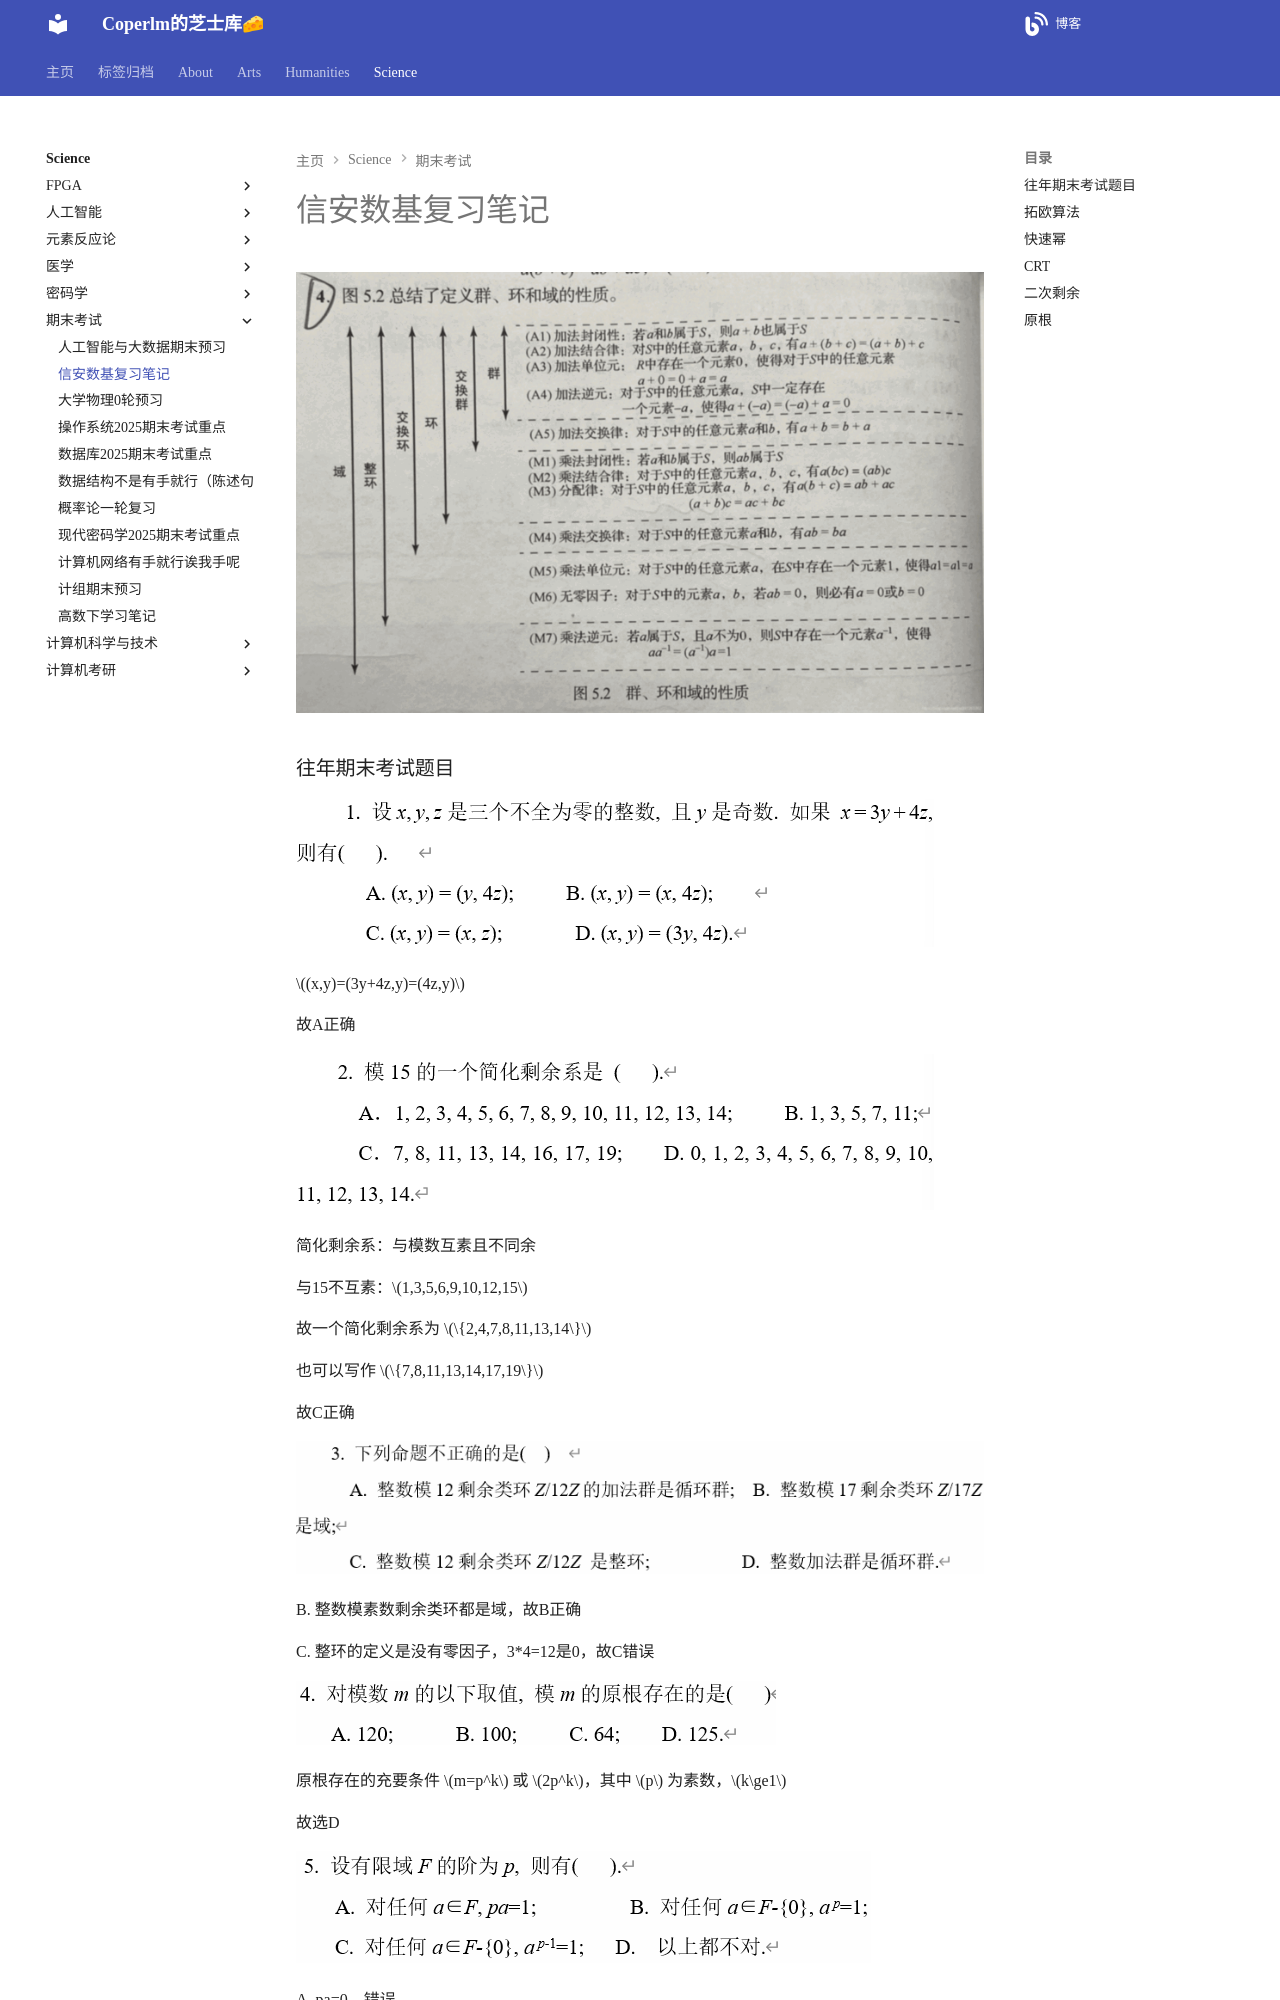

repository: coperlm/KnowledgeBase · page: science/期末考试/信安数基复习笔记/index.html · generator: mkdocs

# 信安数基复习笔记

![](./信安数基复习笔记/27446199_6cdb64b4-3ac0-4581-a465-b43263aa54a3.png)

### 往年期末考试题目

![](./信安数基复习笔记/image-20250107164952728.png)

$(x,y)=(3y+4z,y)=(4z,y)$

故A正确

![](./信安数基复习笔记/image-20250107165514398.png)

简化剩余系：与模数互素且不同余

与15不互素：$1,3,5,6,9,10,12,15$

故一个简化剩余系为 $\{2,4,7,8,11,13,14\}$

也可以写作 $\{7,8,11,13,14,17,19\}$

故C正确

![](./信安数基复习笔记/image-20250107170442079.png)

B. 整数模素数剩余类环都是域，故B正确

C. 整环的定义是没有零因子，3*4=12是0，故C错误

![](./信安数基复习笔记/image-20250107171324523.png)

原根存在的充要条件 $m=p^k$ 或 $2p^k$，其中 $p$ 为素数，$k\ge1$

故选D

![](./信安数基复习笔记/image-20250107171926343.png)

A. pa=0，错误

B. 费马小定理是 $a^{p-1}=1$，错误

C. 正确

![](./信安数基复习笔记/image-20250107172433174.png)

$7x$

![](./信安数基复习笔记/image-20250107172457957.png)

$x$的原根数为$\phi(\phi(x))$

22

![](./信安数基复习笔记/image-20250107172810022.png)

85=5*17

$x^2\equiv1\mod5$ 和 $x^2\equiv1\mod17$ 的解数之和

分别有两个解（分别是$(1,2)$和$(1,4)$）

故总共有四个解
